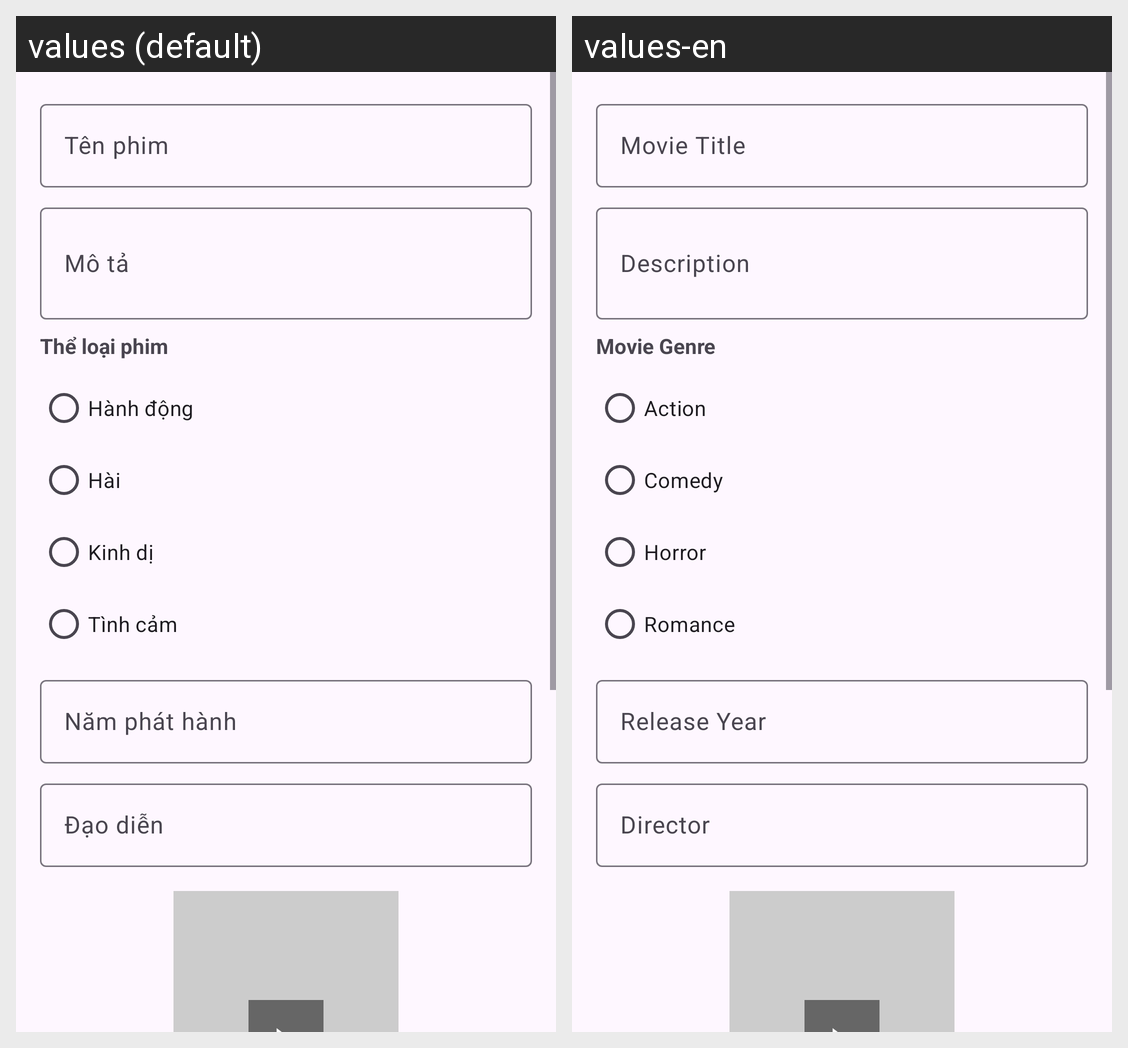

The same Android screen rendered under two of its app's locales, left to right. List the strings drawn on it with the default value and each locale's translation.
Android screen res/layout/activity_add_movie.xml rendered under 2 locales, left to right: values (default), values-en. Device: Nexus 5 (rendered at 1080×1920; each locale shown at half size, 540×960, under a caption strip naming it); theme Theme.Quanlyphimdienanh.
Strings drawn on this screen, with the default value and each locale's value (text and hints the layout hard-codes, and strings that could not be matched under every locale, appear in the picture but are not listed):

movie_title
  values: Tên phim
  values-en: Movie Title

movie_description
  values: Mô tả
  values-en: Description

movie_genre
  values: Thể loại phim
  values-en: Movie Genre

action
  values: Hành động
  values-en: Action

comedy
  values: Hài
  values-en: Comedy

horror
  values: Kinh dị
  values-en: Horror

romance
  values: Tình cảm
  values-en: Romance

release_year
  values: Năm phát hành
  values-en: Release Year

director
  values: Đạo diễn
  values-en: Director
